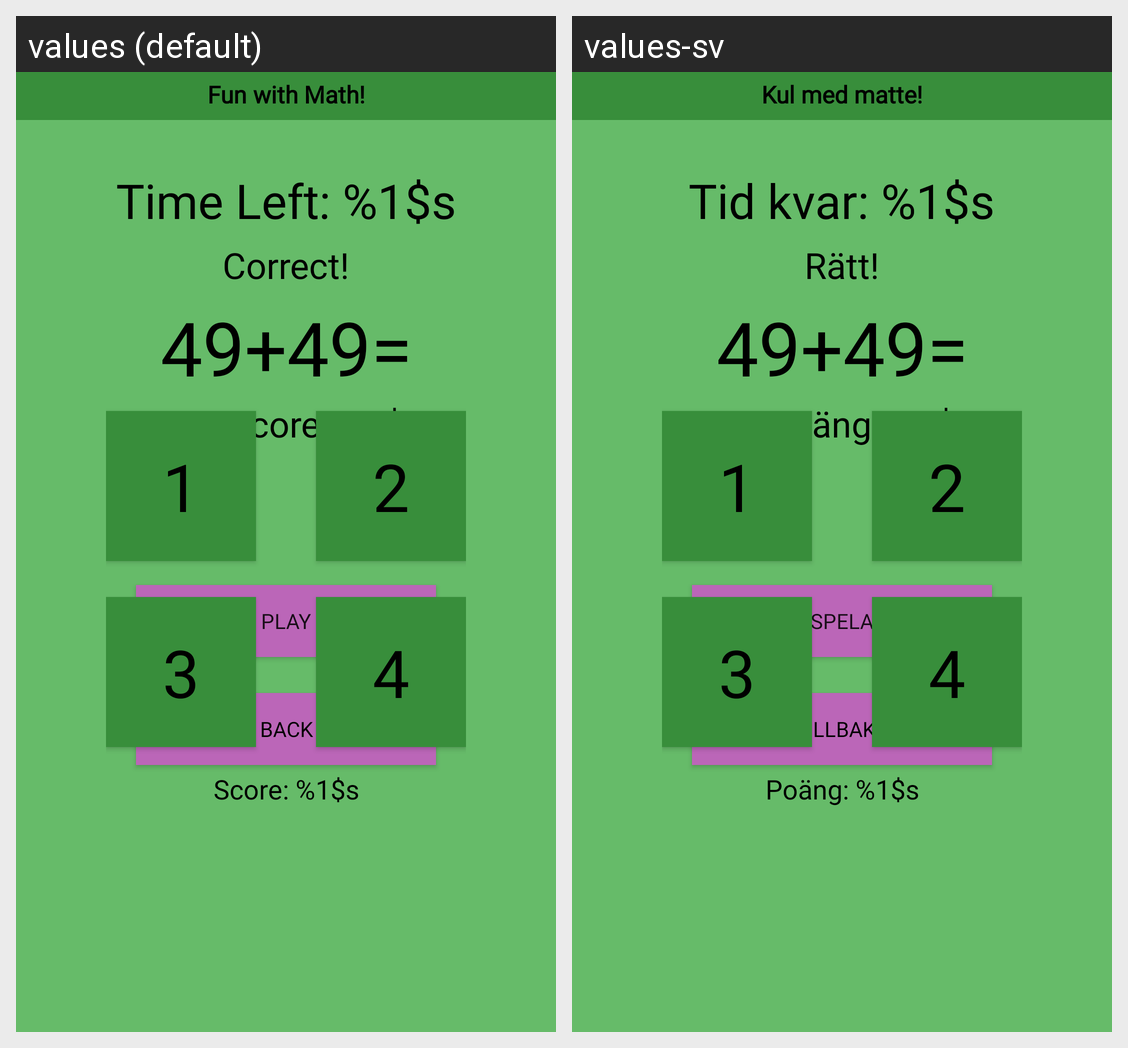

Translations of the strings shown on this Android screen, per locale in the grid:
Android screen res/layout/activity_game.xml rendered under 2 locales, left to right: values (default), values-sv. Device: Nexus 5 (rendered at 1080×1920; each locale shown at half size, 540×960, under a caption strip naming it); theme Theme.SimpleMath.
Strings drawn on this screen, with the default value and each locale's value (text and hints the layout hard-codes, and strings that could not be matched under every locale, appear in the picture but are not listed):

app_name
  values: Fun with Math!
  values-sv: Kul med matte!

timeLeft
  values: Time Left: %1$s
  values-sv: Tid kvar: %1$s

play
  values: Play
  values-sv: Spela

back
  values: Back
  values-sv: Tillbaka

totalScore
  values: Your score: %1$s
  values-sv: Din poäng: %1$s

currentScore
  values: Score: %1$s
  values-sv: Poäng: %1$s

correct
  values: Correct!
  values-sv: Rätt!
